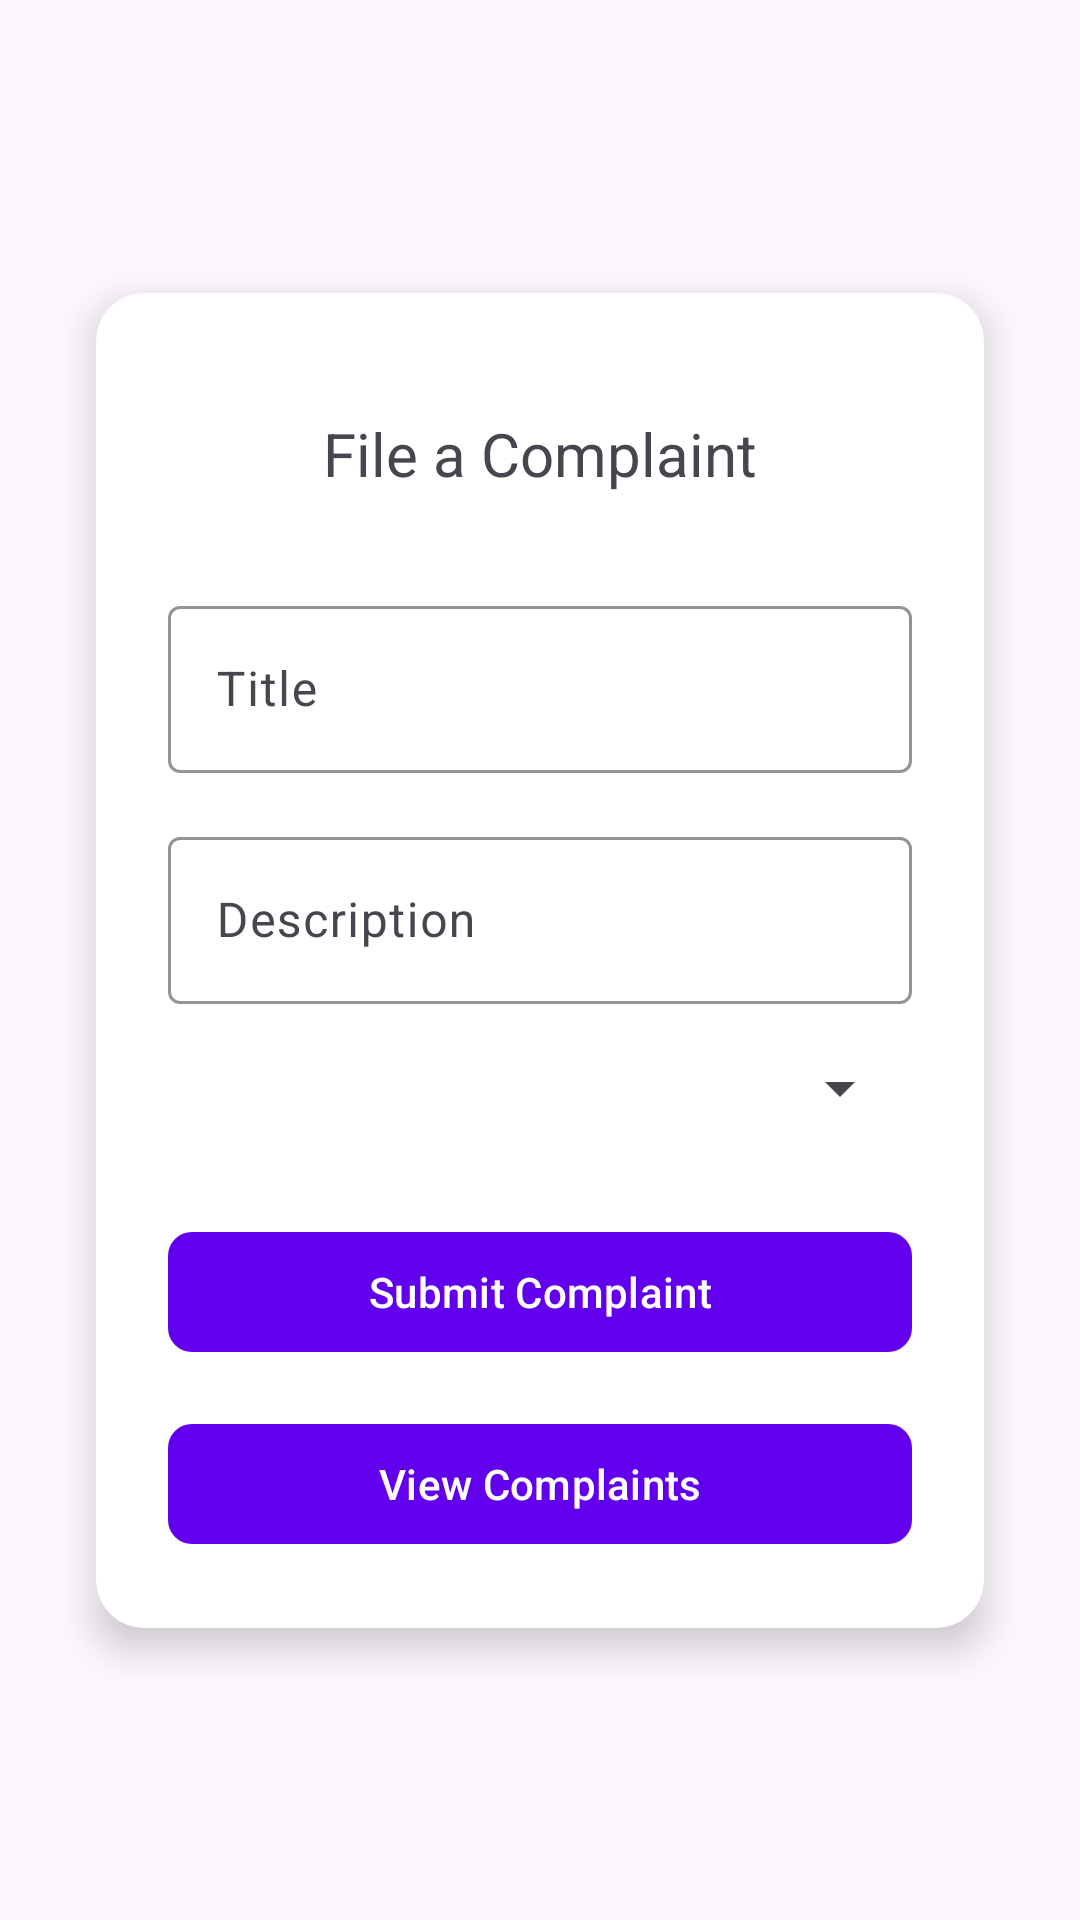

Android layout source for this screen:
<!-- AndroidManifest.xml: application theme Theme.Pro156 -->
<!-- res/layout/activity_complaint.xml -->
<?xml version="1.0" encoding="utf-8"?>
<androidx.constraintlayout.widget.ConstraintLayout xmlns:android="http://schemas.android.com/apk/res/android"
    xmlns:app="http://schemas.android.com/apk/res-auto"
    xmlns:tools="http://schemas.android.com/tools"
    android:layout_width="match_parent"
    android:layout_height="match_parent"
    tools:context=".ComplaintActivity">

    <androidx.cardview.widget.CardView
        android:id="@+id/complaintCard"
        android:layout_width="match_parent"
        android:layout_height="wrap_content"
        android:layout_margin="32dp"
        app:cardCornerRadius="16dp"
        app:cardElevation="8dp"
        app:layout_constraintBottom_toBottomOf="parent"
        app:layout_constraintEnd_toEndOf="parent"
        app:layout_constraintStart_toStartOf="parent"
        app:layout_constraintTop_toTopOf="parent">

        <androidx.constraintlayout.widget.ConstraintLayout
            android:layout_width="match_parent"
            android:layout_height="wrap_content"
            android:padding="24dp">

            <TextView
                android:id="@+id/textView"
                android:layout_width="wrap_content"
                android:layout_height="wrap_content"
                android:layout_marginTop="16dp"
                android:text="File a Complaint"
                android:textSize="20sp"
                app:layout_constraintEnd_toEndOf="parent"
                app:layout_constraintStart_toStartOf="parent"
                app:layout_constraintTop_toTopOf="parent" />

            <com.google.android.material.textfield.TextInputLayout
                android:id="@+id/titleTextInputLayout"
                android:layout_width="match_parent"
                android:layout_height="wrap_content"
                android:layout_marginTop="32dp"
                app:boxBackgroundColor="@android:color/white"
                app:boxStrokeColor="@color/colorPrimary"
                app:hintTextColor="@color/colorPrimary"
                app:layout_constraintEnd_toEndOf="parent"
                app:layout_constraintStart_toStartOf="parent"
                app:layout_constraintTop_toBottomOf="@+id/textView">

                <com.google.android.material.textfield.TextInputEditText
                    android:id="@+id/titleEditText"
                    android:layout_width="match_parent"
                    android:layout_height="wrap_content"
                    android:hint="Title"
                    android:inputType="text" />

            </com.google.android.material.textfield.TextInputLayout>

            <com.google.android.material.textfield.TextInputLayout
                android:id="@+id/descriptionTextInputLayout"
                android:layout_width="match_parent"
                android:layout_height="wrap_content"
                android:layout_marginTop="16dp"
                app:boxBackgroundColor="@android:color/white"
                app:boxStrokeColor="@color/colorPrimary"
                app:hintTextColor="@color/colorPrimary"
                app:layout_constraintEnd_toEndOf="parent"
                app:layout_constraintStart_toStartOf="parent"
                app:layout_constraintTop_toBottomOf="@+id/titleTextInputLayout">

                <com.google.android.material.textfield.TextInputEditText
                    android:id="@+id/descriptionEditText"
                    android:layout_width="match_parent"
                    android:layout_height="wrap_content"
                    android:hint="Description"
                    android:inputType="textMultiLine" />

            </com.google.android.material.textfield.TextInputLayout>

            <Spinner
                android:id="@+id/typeSpinner"
                android:layout_width="match_parent"
                android:layout_height="wrap_content"
                android:layout_marginTop="16dp"
                app:layout_constraintEnd_toEndOf="parent"
                app:layout_constraintStart_toStartOf="parent"
                app:layout_constraintTop_toBottomOf="@+id/descriptionTextInputLayout" />

            <com.google.android.material.button.MaterialButton
                android:id="@+id/submitComplaintButton"
                android:layout_width="match_parent"
                android:layout_height="wrap_content"
                android:layout_marginTop="32dp"
                android:text="Submit Complaint"
                app:cornerRadius="8dp"
                app:backgroundTint="@color/colorPrimary"
                app:layout_constraintEnd_toEndOf="parent"
                app:layout_constraintStart_toStartOf="parent"
                app:layout_constraintTop_toBottomOf="@+id/typeSpinner" />

            <com.google.android.material.button.MaterialButton
                android:id="@+id/viewComplaintsButton"
                android:layout_width="match_parent"
                android:layout_height="wrap_content"
                android:layout_marginTop="16dp"
                android:text="View Complaints"
                app:cornerRadius="8dp"
                app:backgroundTint="@color/colorPrimary"
                app:layout_constraintEnd_toEndOf="parent"
                app:layout_constraintStart_toStartOf="parent"
                app:layout_constraintTop_toBottomOf="@+id/submitComplaintButton" />

        </androidx.constraintlayout.widget.ConstraintLayout>

    </androidx.cardview.widget.CardView>

</androidx.constraintlayout.widget.ConstraintLayout>
<!-- resources referenced by this layout -->
<resources>
  <style name="Theme.Pro156" parent="Base.Theme.Pro156" />
  <style name="Base.Theme.Pro156" parent="Theme.Material3.DayNight.NoActionBar">
          
          
      </style>
  <!-- not gathered from this repository: default colours our renderer supplied (Android Studio template values) -->
  <color name="colorPrimary">#FF6200EE</color>
</resources>
